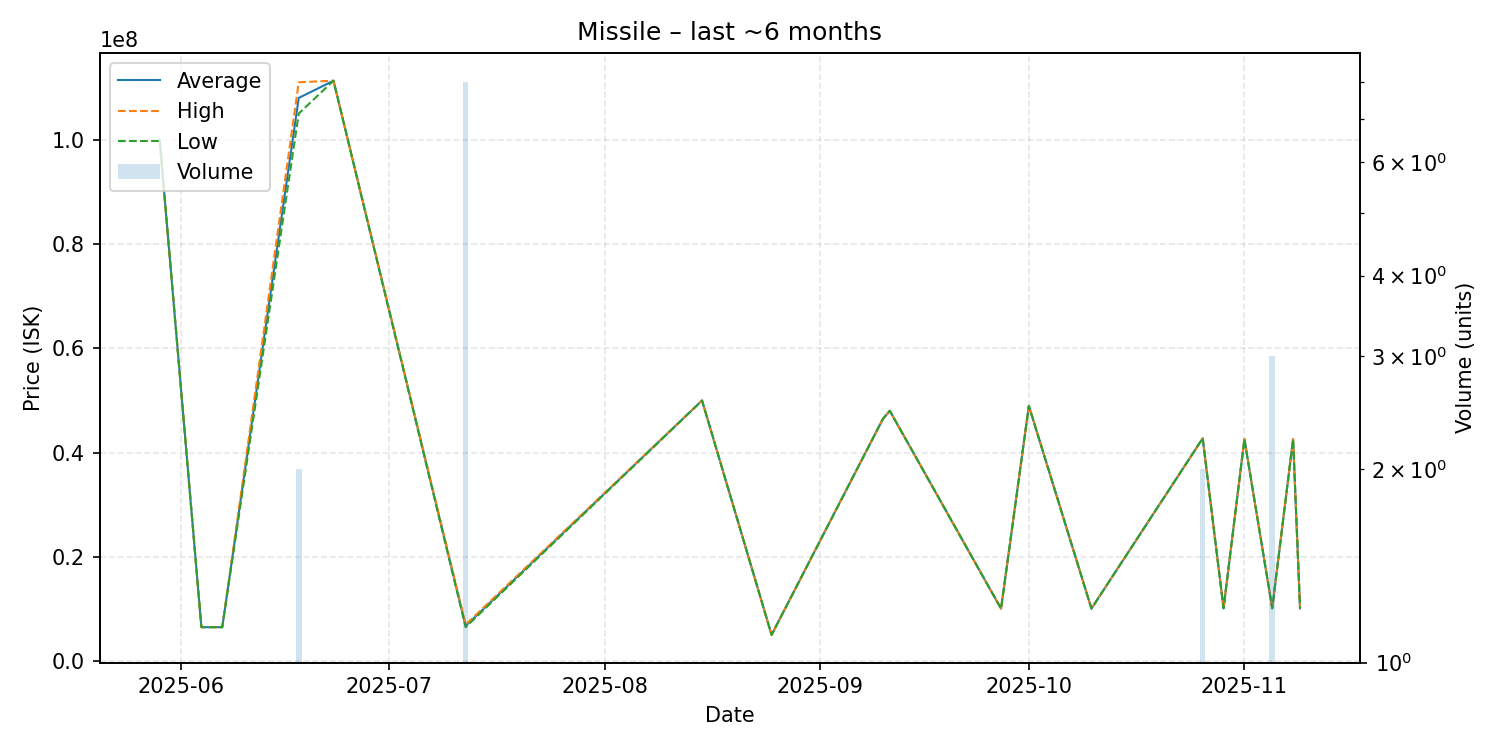

Source data for this figure (header and first rows):
date, average, highest, lowest, order_count, volume
2025-05-29, 100000000, 100000000, 100000000, 1, 1
2025-06-04, 6507000, 6507000, 6507000, 1, 1
2025-06-07, 6506000, 6506000, 6506000, 1, 1
2025-06-18, 108000000, 111000000, 105000000, 2, 2
2025-06-23, 111300000, 111300000, 111300000, 1, 1
2025-07-12, 6743375, 7008000, 6505000, 5, 8
2025-08-15, 49970000, 49970000, 49970000, 1, 1
2025-08-25, 5030000, 5030000, 5030000, 1, 1
2025-09-10, 46420000, 46420000, 46420000, 1, 1
2025-09-11, 48000000, 48000000, 48000000, 1, 1
2025-09-27, 10050000, 10050000, 10050000, 1, 1
2025-10-01, 48940000, 48940000, 48940000, 1, 1
2025-10-10, 10070000, 10070000, 10070000, 1, 1
2025-10-26, 42715000, 42720000, 42710000, 2, 2
2025-10-29, 10120000, 10120000, 10120000, 1, 1
2025-11-01, 42580000, 42580000, 42580000, 1, 1
2025-11-05, 10130000, 10130000, 10130000, 2, 3
2025-11-08, 42560000, 42560000, 42560000, 1, 1
2025-11-09, 10120000, 10120000, 10120000, 1, 1
